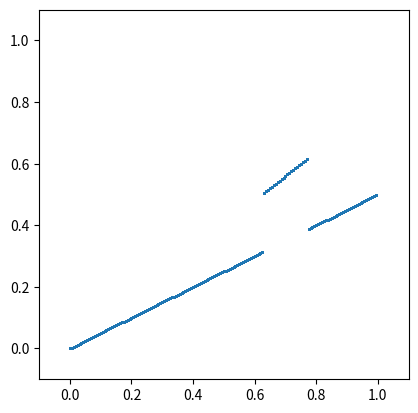

Reproduce this figure in Python.
import numpy as np
import matplotlib.pyplot as plt


class window_plotting:
    def __init__(self, width=20, height=20):
        self.width = width
        self.height = height
        self.resolution = (self.width, self.height)
        self.window = np.ndarray(shape=self.resolution, dtype=tuple, order='C')
        self.reset_window(width, height)

    def reset_window(self, width, height):
        self.width = width
        self.height = height
        self.resolution = (self.width, self.height)
        self.window = np.ndarray(shape=self.resolution, dtype=tuple, order='C')

        # init window values
        for x in range(self.width):
            for y in range(self.height):
                self.window[x, y] = (float(x) /  width, float(y) / height)

    def x_array(self):
        x = []
        for t_x in range(self.width):
            for t_y in range(self.height):
                x += [self.window[t_x, t_y][0]]
        return x

    def y_array(self):
        y = []
        for t_x in range(self.width):
            for t_y in range(self.height):
                y += [self.window[t_x, t_y][1]]
        return y

    def modify_tuples(self, func, *args):
        for x in range(self.width):
            for y in range(self.height):
                self.window[x, y] = func(self.window[x,y], self.width, self.height, *args)


def print_ftp(tp0, tp1):
    if tp0[0] == 0 and tp0[1] == 0:
        print(tp0, tp1)


def tp_mults(v, s):
    return v[0] * s, v[1] * s


def tp_mult(v0, v1):
    return v0[0] * v1[0], v0[1] * v1[1]


def tp_plus(v0, v1):
    return v0[0] + v1[0], v0[1] + v1[1]


def tp_minus(v0, v1):
    return v0[0] - v1[0], v0[1] - v1[1]


def tp_length(v):
    return np.sqrt(pow(v[0], 2) + pow(v[1], 2))


def tp_distance(v0,v1):
    return tp_length(tp_minus(v0, v1))


def harmonic_sinus(t, y, T, phi):
    omega = 2.0 * np.pi / T
    return y * np.sin(omega * t + phi)


def assembled_sinus(x, p):
    if x <= p:
        t = x
        y = p
        T = 4 * p
        if T == 0:
            T = 0.0000001
        phi = 0.0
        y_value = harmonic_sinus(t, y, T, phi)
    else:
        t = x
        y = 1 - p
        T = 4 * (1 - p)
        if T == 0:
            T = 0.0000001
        omega = 2.0 * np.pi / T
        phi = -omega
        y_value = harmonic_sinus(t, y, T, phi) + 1
    return y_value


def mid_linear(x, p, rad=0.07):
    if x < p-rad or x > p+rad:
        y_value = 0.5 * x
    else:
        y_value = 0.8 * x
    return y_value


def identity(tuple_element, width, height):
    return tuple_element


def npos(tuple_element, width, height, point):
    # print_ftp(tuple_element, point)
    conv_x = tuple_element[0] / width
    conv_y = tuple_element[1] / height
    new_x = assembled_sinus(conv_x, point[0])
    new_y = assembled_sinus(conv_y, point[1])

    return width * new_x, height * new_y


def npos_test(tuple_element, width, height, point, func):
    # conv_x = tuple_element[0] / width
    # conv_y = tuple_element[1] / height
    new_x = func(tuple_element[0], point[0])
    new_y = func(tuple_element[1], point[1])

    return tuple_element[0], new_x


def log2d(tuple_element):
    return np.log(tuple_element[0]), np.log(tuple_element[1])


def sqrt2d(tuple_element):
    return np.sqrt(tuple_element[0]), np.sqrt(tuple_element[1])


def pow2d(tuple_element, exponent):
    return np.power(tuple_element[0], exponent), np.power(tuple_element[1], exponent)


def main():
    wp = window_plotting(160, 90)
    point = (0.7, 0.8)
    wp.modify_tuples(npos_test, point, mid_linear)

    axes = plt.gca()
    axes.set_xlim([-0.1, 1.1])
    axes.set_ylim([-0.1, 1.1])
    axes.set_aspect('equal')

    x_v = wp.x_array()
    y_v = wp.y_array()

    # print(x_v, y_v)

    plt.scatter(x_v, y_v, s=1)

    plt.show()
    return 0


if __name__ == "__main__":
    main()